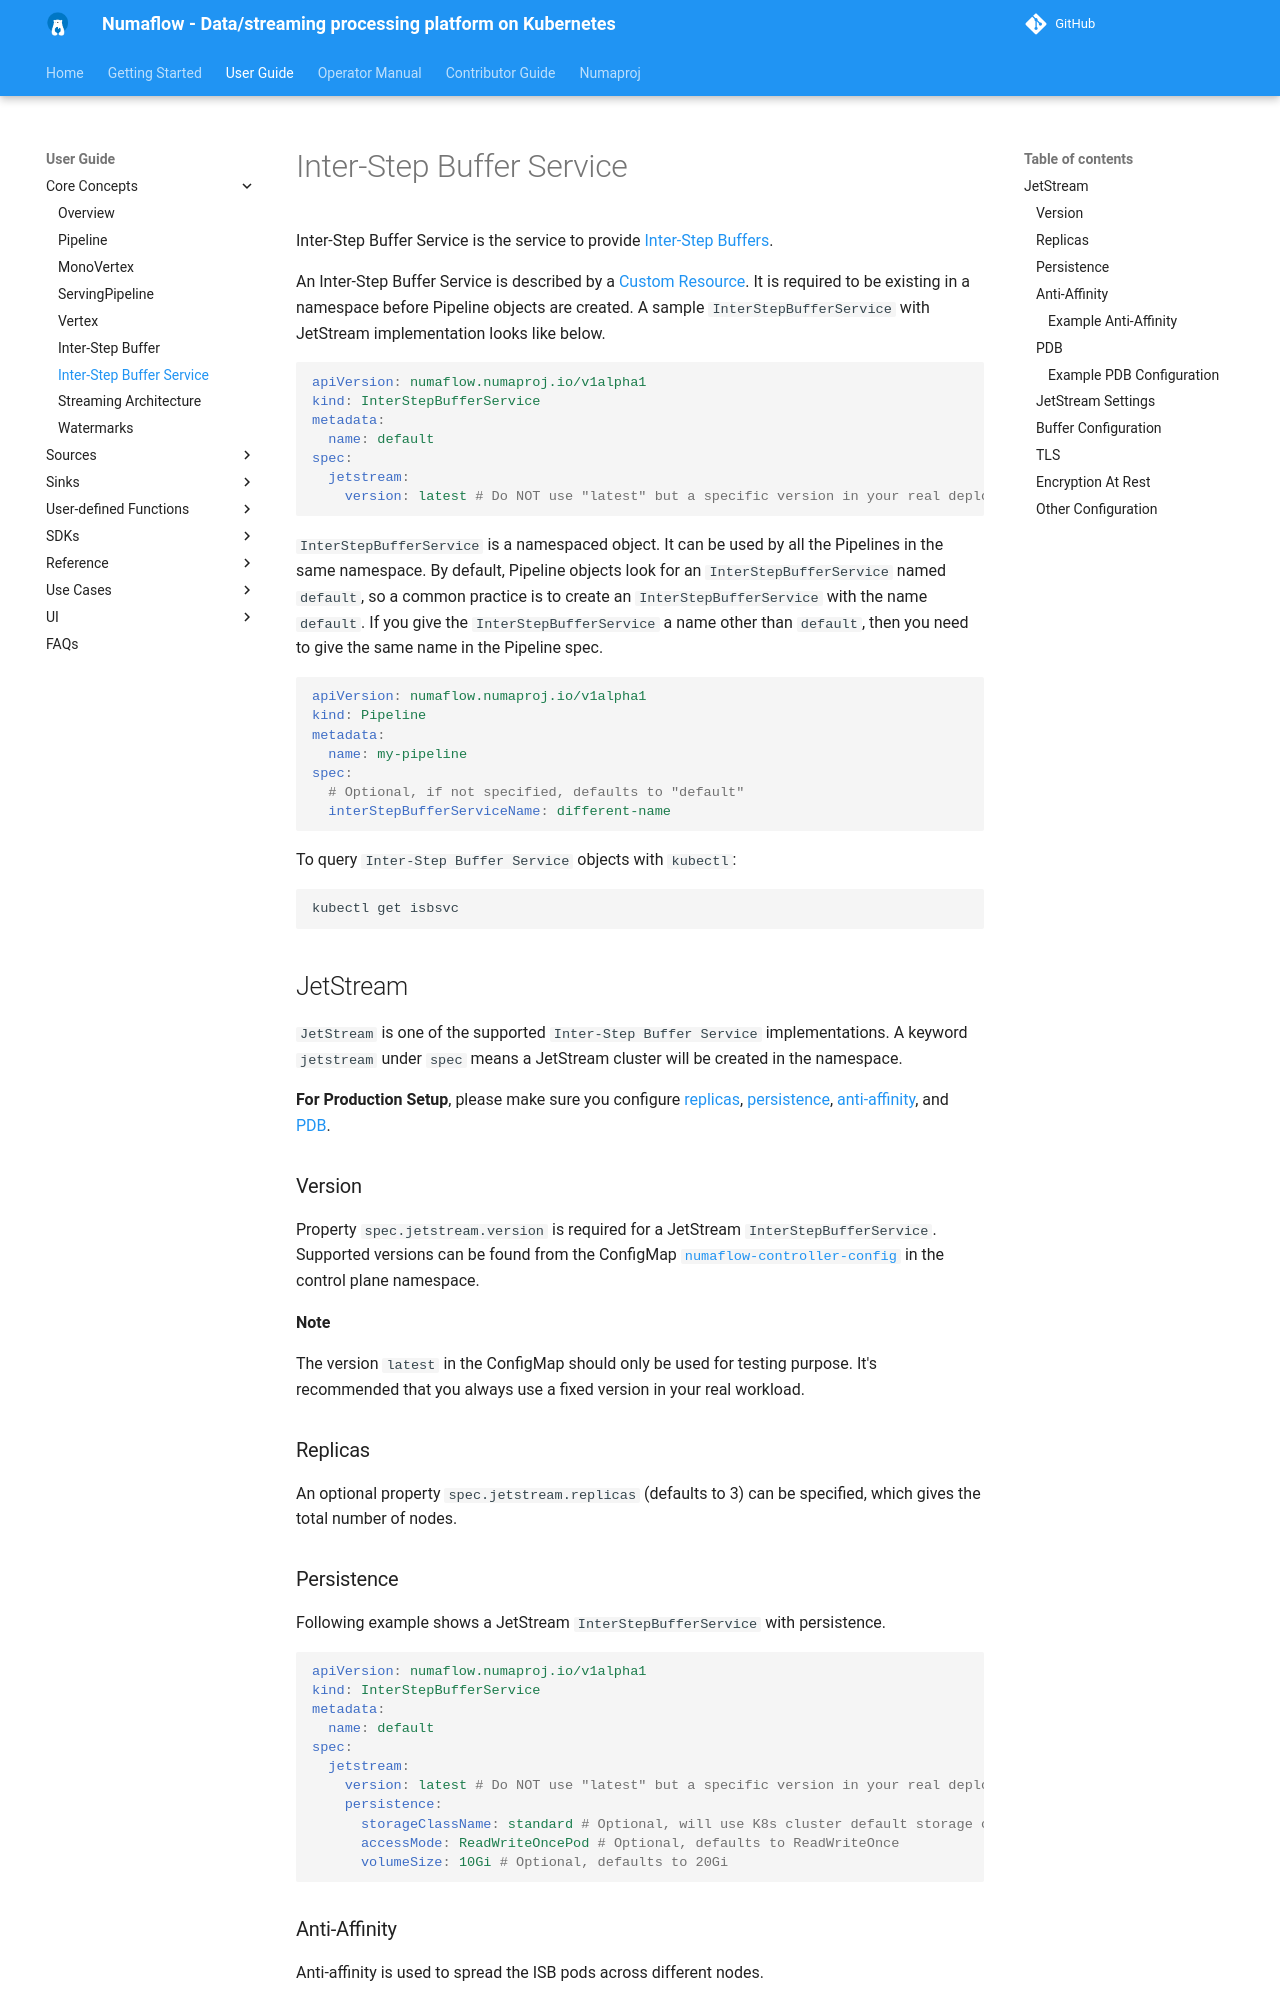

repository: numaproj/numaflow · page: core-concepts/inter-step-buffer-service/index.html · generator: mkdocs

# Inter-Step Buffer Service

Inter-Step Buffer Service is the service to provide
[Inter-Step Buffers](inter-step-buffer.md).

An Inter-Step Buffer Service is described by a
[Custom Resource](https://kubernetes.io/docs/concepts/extend-kubernetes/api-extension/custom-resources/).
It is required to be existing in a namespace before Pipeline objects are
created. A sample `InterStepBufferService` with JetStream implementation looks
like below.

```yaml
apiVersion: numaflow.numaproj.io/v1alpha1
kind: InterStepBufferService
metadata:
  name: default
spec:
  jetstream:
    version: latest # Do NOT use "latest" but a specific version in your real deployment
```

`InterStepBufferService` is a namespaced object. It can be used by all the
Pipelines in the same namespace. By default, Pipeline objects look for an
`InterStepBufferService` named `default`, so a common practice is to create an
`InterStepBufferService` with the name `default`. If you give the
`InterStepBufferService` a name other than `default`, then you need to give the
same name in the Pipeline spec.

```yaml
apiVersion: numaflow.numaproj.io/v1alpha1
kind: Pipeline
metadata:
  name: my-pipeline
spec:
  # Optional, if not specified, defaults to "default"
  interStepBufferServiceName: different-name
```

To query `Inter-Step Buffer Service` objects with `kubectl`:

```sh
kubectl get isbsvc
```

## JetStream

`JetStream` is one of the supported `Inter-Step Buffer Service` implementations.
A keyword `jetstream` under `spec` means a JetStream cluster will be created in
the namespace.

**For Production Setup**, please make sure you configure [replicas](#replicas),
[persistence](#persistence), [anti-affinity](#anti-affinity), and [PDB](#pdb).

### Version

Property `spec.jetstream.version` is required for a JetStream
`InterStepBufferService`. Supported versions can be found from the ConfigMap
[`numaflow-controller-config`](https://github.com/numaproj/numaflow/blob/main/config/base/controller-manager/numaflow-controller-config.yaml)
in the control plane namespace.

**Note**

The version `latest` in the ConfigMap should only be used for testing purpose.
It's recommended that you always use a fixed version in your real workload.

### Replicas

An optional property `spec.jetstream.replicas` (defaults to 3) can be specified,
which gives the total number of nodes.

### Persistence

Following example shows a JetStream `InterStepBufferService` with persistence.

```yaml
apiVersion: numaflow.numaproj.io/v1alpha1
kind: InterStepBufferService
metadata:
  name: default
spec:
  jetstream:
    version: latest # Do NOT use "latest" but a specific version in your real deployment
    persistence:
      storageClassName: standard # Optional, will use K8s cluster default storage class if not specified
      accessMode: ReadWriteOncePod # Optional, defaults to ReadWriteOnce
      volumeSize: 10Gi # Optional, defaults to 20Gi
```

### Anti-Affinity

Anti-affinity is used to spread the ISB pods across different nodes.
